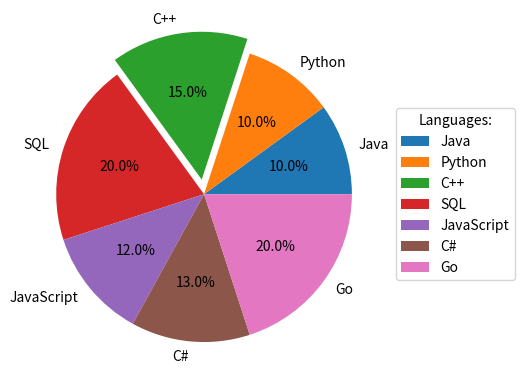

Reproduce this figure in Python.
import matplotlib.pyplot as plt
import numpy as np
# 7 data values
y = np.array([10, 10, 15, 20, 12, 13, 20])
# 7 labels
mylabels = ["Java", "Python", "C++", "SQL", "JavaScript", "C#", "Go"]
# 7 explode values (explode only the 3rd one - C++)
explode = [0, 0, 0.1, 0, 0, 0, 0]
# Create pie chart
plt.pie(y, labels=mylabels, explode=explode, autopct='%1.1f%%')
# Move legend outside
plt.legend(title="Languages:", loc="center left", bbox_to_anchor=(1, 0.5))
plt.show()